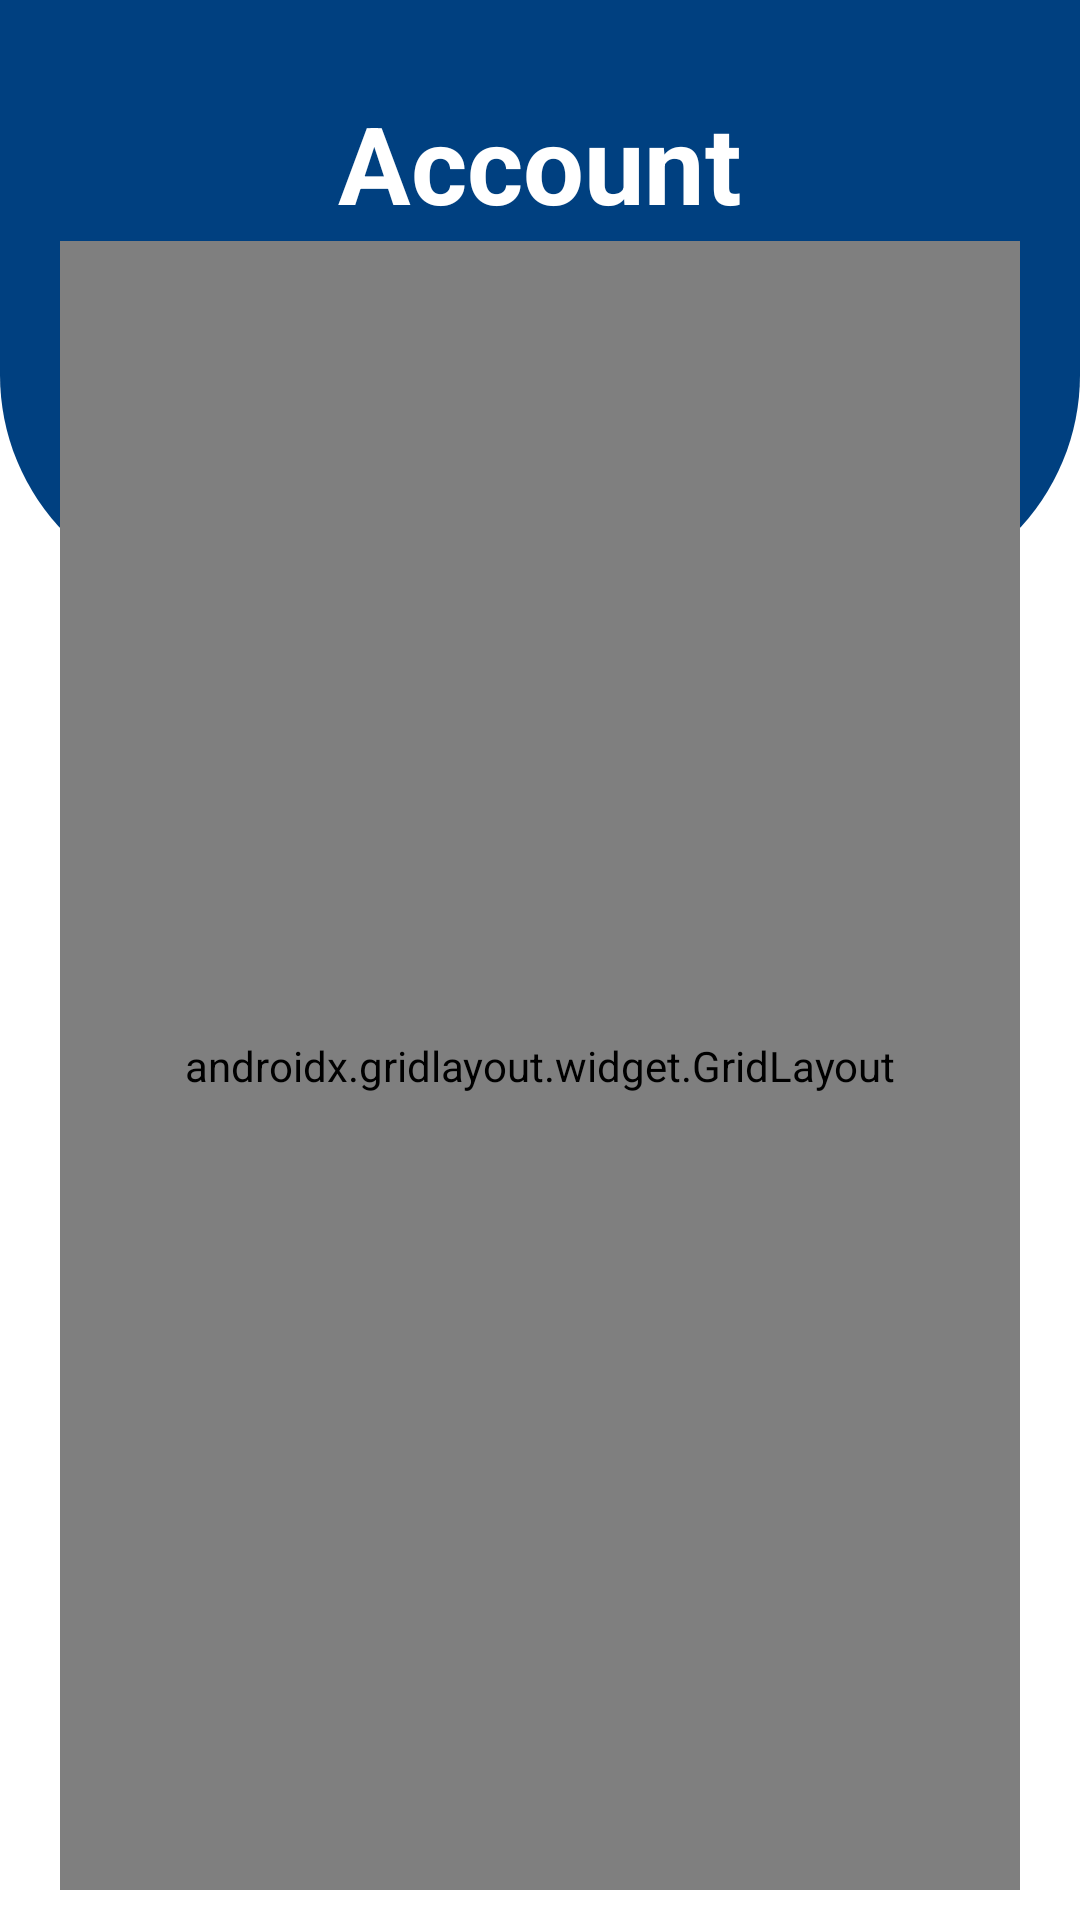

Produce the Android XML layout that renders to this screen, including the resource entries it uses.
<!-- AndroidManifest.xml: application theme Theme.PetCare -->
<!-- res/layout/fragment_accounts_caregiver.xml -->
<?xml version="1.0" encoding="utf-8"?>
<RelativeLayout xmlns:android="http://schemas.android.com/apk/res/android"
    xmlns:app="http://schemas.android.com/apk/res-auto"
    xmlns:tools="http://schemas.android.com/tools"
    android:layout_width="match_parent"
    android:layout_height="match_parent"
    tools:context=".ui.home.HomeFragmentCaregiver"
>



    <View
        android:id="@+id/top_view"
        android:layout_width="match_parent"
        android:layout_height="200dp"
        android:background="@drawable/bg_view"
        />

    <androidx.gridlayout.widget.GridLayout
        android:layout_width="match_parent"
        android:layout_height="match_parent"
        app:columnCount="1"
        android:layout_marginLeft="20dp"
        android:layout_marginRight="20dp"
        android:layout_below="@+id/top_view"
        app:rowCount="4"
        android:layout_marginTop="-120dp"
        android:layout_marginBottom="10dp">

        <androidx.cardview.widget.CardView
            android:layout_width="wrap_content"
            android:layout_height="wrap_content"
            app:cardCornerRadius="15dp"
            app:cardElevation="12dp"
            app:layout_columnWeight="1"
            app:layout_rowWeight="1"
            android:layout_margin="9dp"
            app:layout_row="1"
            app:layout_column="0">

            <LinearLayout
                android:layout_width="match_parent"
                android:layout_height="match_parent"
                android:orientation="vertical"


                >
                <LinearLayout
                    android:layout_width="match_parent"
                    android:layout_height="wrap_content"
                    android:orientation="horizontal"
                    android:gravity="center_horizontal"
                    android:layout_marginTop="17dp"

                    >
                    <LinearLayout
                        android:layout_width="100dp"
                        android:layout_height="100dp">
                        <ImageView
                            android:id="@+id/imageViewPet"
                            android:layout_marginTop="15dp"
                            android:layout_width="100dp"
                            android:layout_height="100dp"
                            android:src="@drawable/baseline_account_circle_24_black"
                            android:layout_gravity="center_horizontal"
                            /></LinearLayout>


                    <LinearLayout
                        android:layout_width="wrap_content"
                        android:layout_height="match_parent"

                        android:gravity="center"
                        >
                        <EditText


                            android:gravity="center"
                            android:id="@+id/editTextCaregiverName"

                            android:layout_width="wrap_content"
                            android:layout_height="wrap_content"
                            android:text="Ashane Lakshitha"

                            android:textSize="23sp"
                            android:textStyle="bold"
                            android:textColor="@color/black"
                            android:layout_marginLeft="5dp"
                            android:layout_marginRight="5dp"

                            />






                    </LinearLayout>

                </LinearLayout>

                <LinearLayout
                    android:layout_width="match_parent"
                    android:layout_height="50dp"
                    android:orientation="horizontal"
                    android:layout_marginTop="5dp"
                    android:layout_gravity="center_horizontal">

                    <TextView

                        android:layout_width="95dp"
                        android:layout_height="match_parent"
                        android:layout_gravity="center_horizontal"
                        android:layout_marginLeft="30dp"
                        android:layout_marginRight="20dp"
                        android:text="Email"
                        android:textColor="@color/black"
                        android:textSize="18sp"
                        android:textStyle="bold"
                        android:gravity="center"

                        />

                    <EditText
                        android:id="@+id/editTextCaregiverEmail"
                        android:layout_width="wrap_content"
                        android:layout_height="45dp"
                        android:layout_marginRight="30dp"
                        android:ems="10"
                        android:inputType="text"
                        app:layout_column="0"
                        app:layout_row="1" />

                </LinearLayout>
                <LinearLayout
                    android:layout_width="match_parent"
                    android:layout_height="50dp"
                    android:orientation="horizontal"
                    android:layout_marginTop="5dp"
                    android:layout_gravity="center_horizontal">

                    <TextView

                        android:layout_width="95dp"
                        android:layout_height="match_parent"
                        android:layout_gravity="center_horizontal"
                        android:layout_marginLeft="30dp"
                        android:layout_marginRight="20dp"
                        android:text="Contact No"
                        android:textColor="@color/black"
                        android:textSize="18sp"
                        android:textStyle="bold"
                        android:gravity="center"

                        />

                    <EditText
                        android:id="@+id/editTextCaregiverContactNo"
                        android:layout_width="wrap_content"
                        android:layout_height="45dp"
                        android:layout_marginRight="30dp"
                        android:ems="10"
                        android:inputType="text"
                        app:layout_column="0"
                        app:layout_row="1" />

                </LinearLayout>
                <LinearLayout
                    android:layout_width="match_parent"
                    android:layout_height="50dp"
                    android:orientation="horizontal"
                    android:layout_marginTop="5dp"
                    android:layout_gravity="center_horizontal">

                    <TextView

                        android:layout_width="95dp"
                        android:layout_height="match_parent"
                        android:layout_gravity="center_horizontal"
                        android:layout_marginLeft="30dp"
                        android:layout_marginRight="20dp"
                        android:text="Address"
                        android:textColor="@color/black"
                        android:textSize="18sp"
                        android:textStyle="bold"
                        android:gravity="center"

                        />

                    <EditText
                        android:id="@+id/editTextCaregiverAddress"
                        android:layout_width="wrap_content"
                        android:layout_height="45dp"
                        android:layout_marginRight="30dp"
                        android:ems="10"
                        android:inputType="text"
                        app:layout_column="0"
                        app:layout_row="1" />

                </LinearLayout>


                <Button
                    android:layout_width="100dp"
                    android:layout_height="50dp"
                    android:layout_marginTop="15dp"
                    android:layout_gravity="center_horizontal"
                    android:text="Save"
                    android:textSize="18sp"
                    />


            </LinearLayout>
        </androidx.cardview.widget.CardView>




    </androidx.gridlayout.widget.GridLayout>

    <TextView
        android:id="@+id/textView7"
        android:layout_width="wrap_content"
        android:layout_height="wrap_content"
        android:layout_marginTop="30dp"
        android:gravity="center"
        android:text="Account"
        android:textColor="@color/white"
        android:textStyle="bold"
        android:textSize="36sp"
        android:layout_centerHorizontal="true"

        />


</RelativeLayout>
<!-- resources referenced by this layout -->
<resources>
  <color name="black">#FF000000</color>
  <color name="white">#FFFFFFFF</color>
  <!-- drawable baseline_account_circle_24_black (drawable) -->
  <vector android:height="24dp" android:tint="@color/blue_700"
      android:viewportHeight="24" android:viewportWidth="24"
      android:width="24dp" xmlns:android="http://schemas.android.com/apk/res/android">
      <path android:fillColor="@android:color/white" android:pathData="M12,2C6.48,2 2,6.48 2,12s4.48,10 10,10s10,-4.48 10,-10S17.52,2 12,2zM12,6c1.93,0 3.5,1.57 3.5,3.5S13.93,13 12,13s-3.5,-1.57 -3.5,-3.5S10.07,6 12,6zM12,20c-2.03,0 -4.43,-0.82 -6.14,-2.88C7.55,15.8 9.68,15 12,15s4.45,0.8 6.14,2.12C16.43,19.18 14.03,20 12,20z"/>
  </vector>
  <!-- drawable bg_view (drawable) -->
  <?xml version="1.0" encoding="utf-8"?>
  <shape xmlns:android="http://schemas.android.com/apk/res/android">
  
      <corners android:bottomRightRadius="75dp"
          android:bottomLeftRadius="75dp" />
      <solid android:color="@color/blue_700"/>
  
  </shape>
  <style name="Theme.PetCare" parent="Theme.MaterialComponents.DayNight.DarkActionBar">
          
          <item name="colorPrimary">@color/blue_500</item>
          <item name="colorPrimaryVariant">@color/blue_700</item>
          <item name="colorOnPrimary">@color/white</item>
          
          <item name="colorSecondary">@color/teal_200</item>
          <item name="colorSecondaryVariant">@color/teal_700</item>
          <item name="colorOnSecondary">@color/black</item>
          
          <item name="android:statusBarColor">?attr/colorPrimaryVariant</item>
          
      </style>
  <color name="blue_700"> #004080</color>
  <color name="blue_500">	  #004d99</color>
  <color name="teal_200">#FF03DAC5</color>
  <color name="teal_700">#FF018786</color>
</resources>
